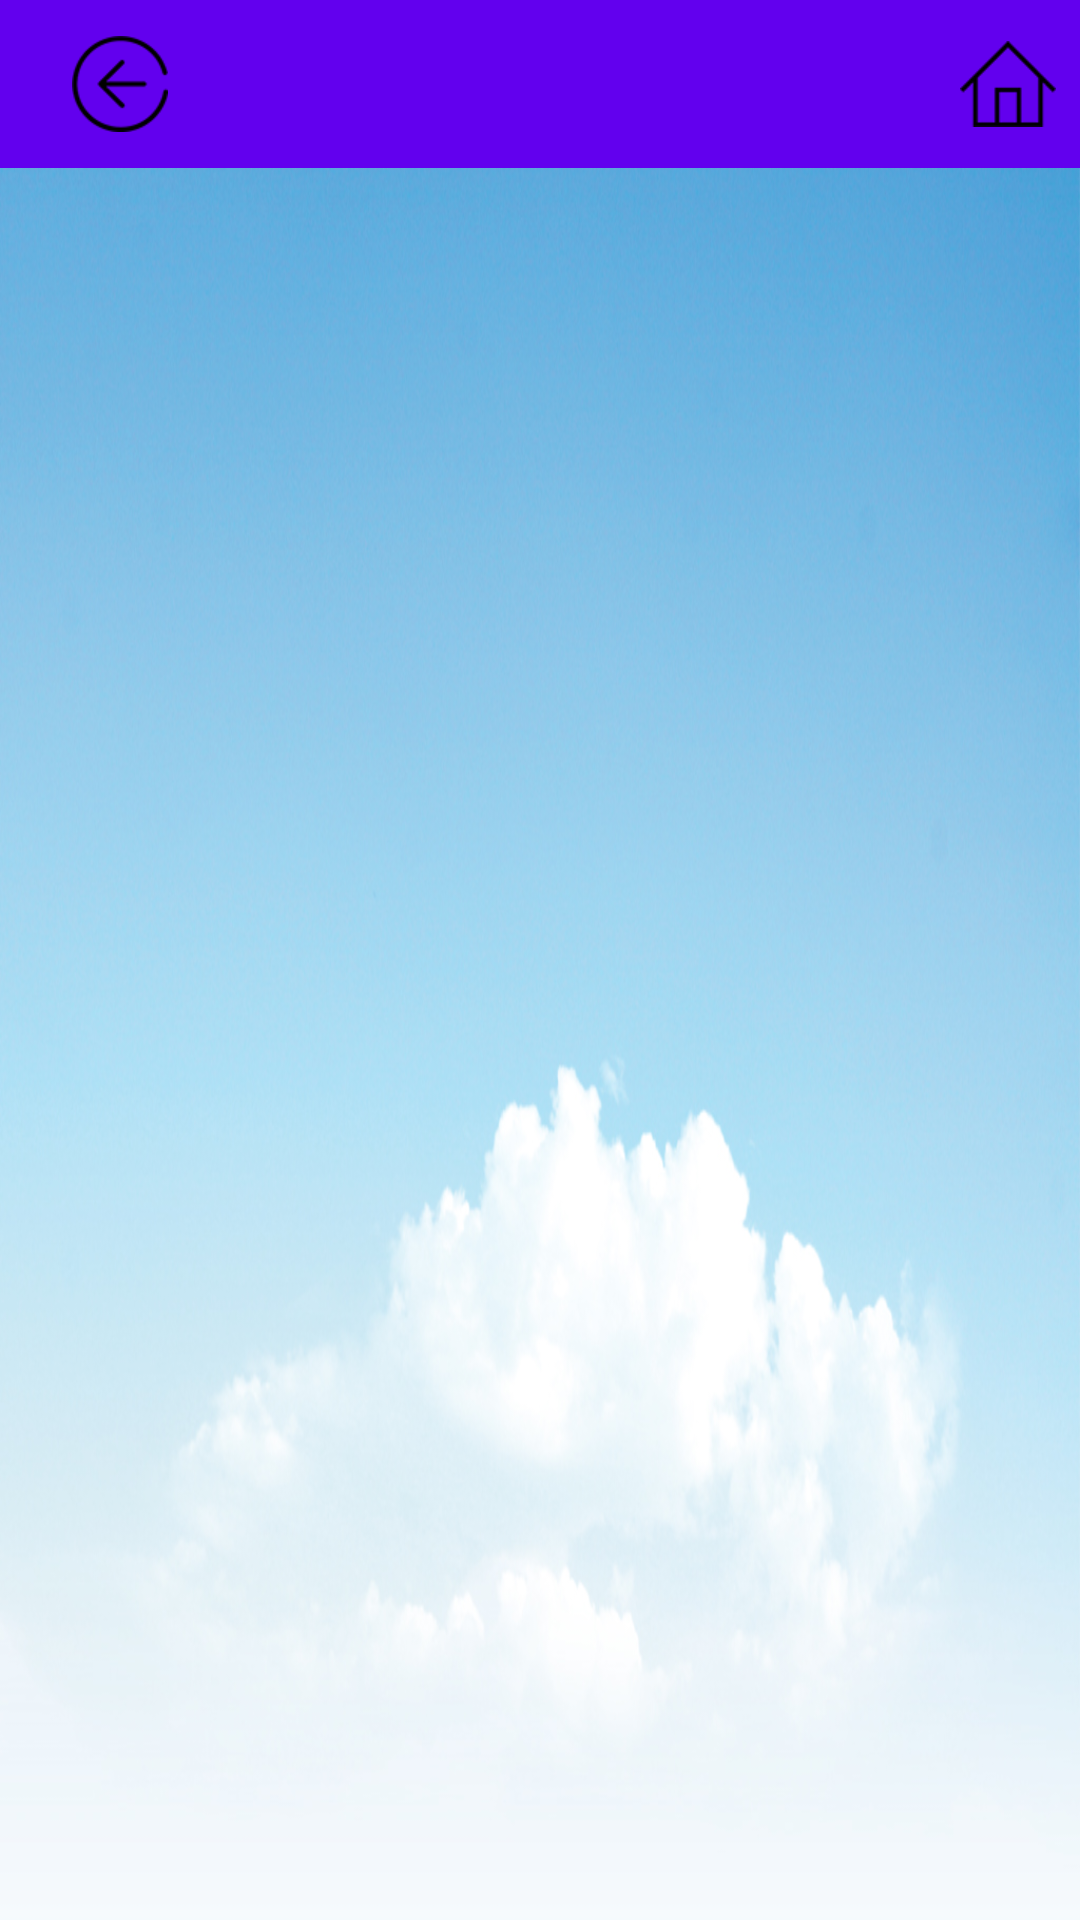

Android layout source for this screen:
<!-- AndroidManifest.xml: application theme AppTheme -->
<!-- res/layout/activity_main.xml -->
<?xml version="1.0" encoding="utf-8"?>
<LinearLayout xmlns:android="http://schemas.android.com/apk/res/android"
    xmlns:app="http://schemas.android.com/apk/res-auto"
    xmlns:tools="http://schemas.android.com/tools"
    android:id="@+id/activity_main"
    android:layout_width="match_parent"
    android:layout_height="match_parent"
    android:orientation="vertical"
    android:background="@drawable/bg_main"
    tools:context="com.lawyee.lawyeehelper2.ui.MainActivity">

    <include

        layout="@layout/toolbar_tools"
        android:layout_width="match_parent"
        android:layout_height="?attr/actionBarSize" />

    <android.support.v4.view.ViewPager
        android:id="@+id/viewpager"
        android:layout_width="match_parent"
        android:layout_height="match_parent"
        android:layout_weight="1">

    </android.support.v4.view.ViewPager>

    <android.support.design.widget.TabLayout
        android:id="@+id/tabs"
        android:layout_width="match_parent"
        android:layout_height="wrap_content"
        android:layout_gravity="bottom"
        app:tabGravity="center"
        app:tabIndicatorHeight="0dp"
        app:tabMode="fixed"
        app:tabSelectedTextColor="@color/red" />

</LinearLayout>
<!-- res/layout/toolbar_tools.xml (included above) -->
<?xml version="1.0" encoding="utf-8"?>
<LinearLayout xmlns:android="http://schemas.android.com/apk/res/android"
    xmlns:apps="http://schemas.android.com/apk/res-auto"
    android:layout_width="match_parent"
    android:layout_height="match_parent"
    android:orientation="vertical">

    <android.support.v7.widget.Toolbar
        android:id="@+id/toobars"
        android:layout_width="match_parent"
        android:layout_height="?attr/actionBarSize"
        android:background="@color/colorPrimary">

        <RelativeLayout
            android:layout_width="match_parent"
            android:layout_height="wrap_content"
          >

            <ImageButton
                android:padding="@dimen/margin_16"

                android:src="@mipmap/btn_toolbar_backs"
                android:layout_alignParentLeft="true"
                android:id="@+id/imgBtn_toolbar_back"
                android:layout_width="@dimen/margin_48"
                 android:background="@color/colorPrimary"
                android:layout_centerVertical="true"
                android:layout_height="@dimen/margin_48" />

            <TextView

                android:textSize="@dimen/font_14"
                android:textColor="@color/white"
                android:layout_centerHorizontal="true"
                android:id="@+id/tv_toolbar_title"
                android:layout_width="wrap_content"
                android:layout_centerVertical="true"
                android:layout_height="wrap_content" />

            <ImageButton
                android:src="@mipmap/btn_toolbar_homes"
                android:background="@color/colorPrimary"
                android:layout_centerVertical="true"
                android:layout_alignParentEnd="true"
                android:id="@+id/imgBtn_toolbar_home"
                android:layout_width="@dimen/margin_48"
                android:layout_height="@dimen/margin_48"
                android:layout_alignParentRight="true" />
        </RelativeLayout>
    </android.support.v7.widget.Toolbar>

</LinearLayout>
<!-- resources referenced by this layout -->
<resources>
  <dimen name="font_14">14sp</dimen>
  <dimen name="margin_16">16dp</dimen>
  <dimen name="margin_48">48dp</dimen>
  <!-- drawable bg_main: png bitmap (drawable-hdpi, 447422 bytes) -->
  <!-- mipmap btn_toolbar_backs: png bitmap (mipmap-xhdpi, 1567 bytes) -->
  <!-- mipmap btn_toolbar_homes: png bitmap (mipmap-xhdpi, 838 bytes) -->
  <style name="AppTheme" parent="Theme.AppCompat.Light.DarkActionBar">
          
          <item name="colorPrimary">@color/colorPrimary</item>
          <item name="colorPrimaryDark">@color/colorPrimaryDark</item>
          <item name="colorAccent">@color/colorAccent</item>
      </style>
  <!-- not gathered from this repository: default colours our renderer supplied (Android Studio template values) -->
  <color name="white">#FFFFFFFF</color>
  <color name="colorPrimary">#FF6200EE</color>
  <color name="colorPrimaryDark">#FF3700B3</color>
  <color name="colorAccent">#FF03DAC5</color>
</resources>
